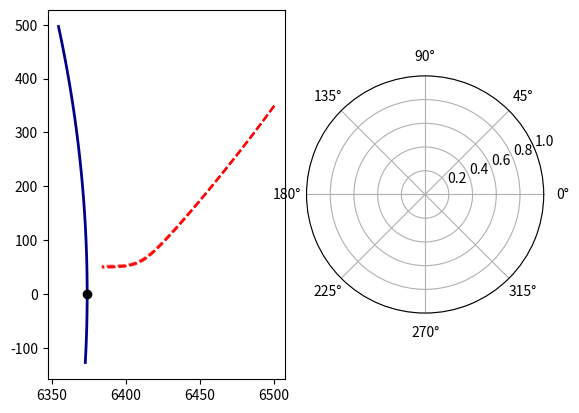

Write the Python code that produced this figure.
from abc import ABCMeta, abstractmethod

import numpy as np
from numpy import newaxis as na


# Rough, preliminary code up of the continuous-time system simulations
class System(object, metaclass=ABCMeta):
    xD = None  # state dimension
    zD = None  # measurement dimension
    qD = None  # state noise dimension
    rD = None  # measurement noise dimension
    q_additive = None  # True = state noise is additive, False = non-additive
    r_additive = None
    # lists the keyword arguments currently required by the StateSpaceModel class
    _required_kwargs_ = 'x0_mean', 'x0_cov', 'q_mean', 'q_cov', 'r_mean', 'r_cov', 'q_factor'

    def __init__(self, **kwargs):
        self.pars = kwargs
        self.zero_q = np.zeros((self.qD))
        self.zero_r = np.zeros((self.rD))
        # TODO: if q_factor not given, use identity matrix
        # TODO: if _mean not given, assume zero-mean

    @abstractmethod
    def dyn_fcn(self, x, q, pars):
        """ System dynamics.

        Abstract method for the system dynamics.

        Parameters
        ----------
        x : 1-D array_like of shape (self.xD,)
            System state
        q : 1-D array_like of shape (self.qD,)
            System noise
        pars : 1-D array_like
            Parameters of the system dynamics

        Returns
        -------
        1-D numpy.ndarray of shape (self.xD,)
            system state in the next time step
        """
        pass

    @abstractmethod
    def meas_fcn(self, x, r, pars):
        """Measurement model.

        Abstract method for the measurement model.

        Parameters
        ----------
        x : 1-D array_like of shape (self.xD,)
            system state
        r : 1-D array_like of shape (self.rD,)
            measurement noise
        pars : 1-D array_like
            parameters of the measurement model

        Returns
        -------
        1-D numpy.ndarray of shape (self.zD,)
            measurement of the state
        """
        pass

    @abstractmethod
    def par_fcn(self, time):
        """Parameter function of the system dynamics and measurement model.

        Abstract method for the parameter function of the whole state-space model. The implementation should ensure
        that the system dynamics parameters come before the measurement model parameters in the returned vector of
        parameters.

        Parameters
        ----------
        time : int
            Discrete time step

        Returns
        -------
        1-D numpy.ndarray of shape (self.pD,)
            Vector of parameters at a given time.
        """
        pass

    @abstractmethod
    def dyn_fcn_dx(self, x, q, pars):
        """Jacobian of the system dynamics.

        Abstract method for the Jacobian of system dynamics. Jacobian is a matrix of first partial derivatives.

        Parameters
        ----------
        x : 1-D array_like of shape (self.xD,)
            System state
        q : 1-D array_like of shape (self.qD,)
            System noise
        pars : 1-D array_like of shape (self.pD,)
            System parameter

        Returns
        -------
        2-D numpy.ndarray
            Jacobian matrix of the system dynamics, where the second dimension depends on the noise additivity.
            The shape depends on whether or not the state noise is additive. The two cases are:
                * additive: (self.xD, self.xD)
                * non-additive: (self.xD, self.xD + self.qD)
        """
        pass

    @abstractmethod
    def meas_fcn_dx(self, x, r, pars):
        """Jacobian of the measurement model.

        Abstract method for the Jacobian of measurement model. Jacobian is a matrix of first partial derivatives.

        Parameters
        ----------
        x : 1-D array_like of shape (self.xD,)
            System state
        r : 1-D array_like of shape (self.qD,)
            Measurement noise
        pars : 1-D array_like of shape (self.pD,)
            System parameter

        Returns
        -------
        2-D numpy.ndarray
            Jacobian matrix of the measurement model, where the second dimension depends on the noise additivity.
            The shape depends on whether or not the state noise is additive. The two cases are:
                * additive: (self.xD, self.xD)
                * non-additive: (self.xD, self.xD + self.rD)
        """
        pass

    def dyn_eval(self, xq, pars, dx=False):
        """Evaluation of the system dynamics according to noise additivity.

        Parameters
        ----------
        xq : 1-D array_like
            Augmented system state
        pars : 1-D array_like
            System dynamics parameters
        dx : bool
            * ``True``: Evaluates derivatives (Jacobian) of the system dynamics
            * ``False``: Evaluates system dynamics
        Returns
        -------
            Evaluated system dynamics or evaluated Jacobian of the system dynamics.
        """
        if self.q_additive:
            assert len(xq) == self.xD
            if dx:
                out = (self.dyn_fcn_dx(xq, self.zero_q, pars).T.flatten())
            else:
                out = self.dyn_fcn(xq, self.zero_q, pars)
        else:
            assert len(xq) == self.xD + self.qD
            x, q = xq[:self.xD], xq[-self.qD:]
            if dx:
                out = (self.dyn_fcn_dx(x, q, pars).T.flatten())
            else:
                out = self.dyn_fcn(x, q, pars)
        return out

    def meas_eval(self, xr, pars, dx=False):
        """Evaluation of the system dynamics according to noise additivity.

        Parameters
        ----------
        xr : 1-D array_like
            Augmented system state
        pars : 1-D array_like
            Measurement model parameters
        dx : bool
            * ``True``: Evaluates derivatives (Jacobian) of the measurement model
            * ``False``: Evaluates measurement model
        Returns
        -------
            Evaluated measurement model or evaluated Jacobian of the measurement model.
        """
        if self.r_additive:
            # assert len(xr) == self.xD
            if dx:
                out = (self.meas_fcn_dx(xr, self.zero_r, pars).T.flatten())
            else:
                out = self.meas_fcn(xr, self.zero_r, pars)
        else:
            assert len(xr) == self.xD + self.rD
            x, r = xr[:self.xD], xr[-self.rD:]
            if dx:
                out = (self.meas_fcn_dx(x, r, pars).T.flatten())
            else:
                out = self.meas_fcn(x, r, pars)
        return out

    def check_jacobians(self, h=1e-8):
        """Checks implemented Jacobians.

        Checks that both Jacobians are correctly implemented using numerical approximations.

        Parameters
        ----------
        h : float
            step size in derivative approximations

        Returns
        -------
            Prints the errors and user decides whether they're acceptable.
        """
        nq = self.xD if self.q_additive else self.xD + self.qD
        nr = self.xD if self.r_additive else self.xD + self.rD
        xq, xr = np.random.rand(nq), np.random.rand(nr)
        hq_diag, hr_diag = np.diag(h * np.ones(nq)), np.diag(h * np.ones(nr))
        assert hq_diag.shape == (nq, nq) and hr_diag.shape == (nr, nr)
        xqph, xqmh = xq[:, na] + hq_diag, xq[:, na] - hq_diag
        xrph, xrmh = xr[:, na] + hr_diag, xr[:, na] - hr_diag
        par = self.par_fcn(1.0)
        fph = np.zeros((self.xD, nq))
        hph = np.zeros((self.zD, nr))
        fmh, hmh = fph.copy(), hph.copy()
        for i in range(nq):
            fph[:, i] = self.dyn_eval(xqph[:, i], par)
            fmh[:, i] = self.dyn_eval(xqmh[:, i], par)
        for i in range(nr):
            hph[:, i] = self.meas_eval(xrph[:, i], par)
            hmh[:, i] = self.meas_eval(xrmh[:, i], par)
        jac_fx = (2 * h) ** -1 * (fph - fmh)
        jac_hx = (2 * h) ** -1 * (hph - hmh)
        print("Errors in Jacobians\n{}\n{}".format(np.abs(jac_fx - self.dyn_eval(xq, par, dx=True)),
                                                   np.abs(jac_hx - self.meas_eval(xr, par, dx=True))))

    def simulate_trajectory(self, method='euler', dt=0.1, duration=10, mc_sims=1):
        # ensure sensible values of dt
        assert dt < duration

        # get the system statistics
        stats = 'x0_mean', 'x0_cov', 'q_mean', 'q_cov'
        x0_mean, x0_cov, q_mean, q_cov = self.get_pars(*stats)

        # get ODE integration method
        ode_method = self._get_ode_method(method)

        # allocate space for system state and noise
        steps = int(np.floor(duration / dt))
        x = np.zeros((self.xD, steps, mc_sims))
        q = np.random.multivariate_normal(q_mean, q_cov, size=(mc_sims, steps)).T
        x0 = np.random.multivariate_normal(x0_mean, x0_cov, size=mc_sims).T  # (D, mc_sims)
        x[:, 0, :] = x0  # store initial states at k=0

        # continuous-time system simulation
        for imc in range(mc_sims):
            for k in range(1, steps):
                theta = self.par_fcn(k - 1)
                # computes next state x(t + dt) by ODE integration
                x[:, k, imc] = ode_method(self.dyn_fcn, x[:, k - 1, imc], q[:, k - 1, imc], theta, dt)
        return x

    def simulate_measurements(self, x, freq=10, mc_per_step=1):
        # x-state trajectory, freq-sampling frequency [Hz],
        # mc_per_step-how many measurement to generate in each time step
        pass

    def _ode_euler(self, func, x, q, theta, dt):
        # Euler ODE integration
        # x-state, q-noise, dt-time increment, func-function handle
        xdot = func(x, q, theta)
        return x + dt * xdot

    def _ode_rk4(self, func, x, q, theta, dt):
        # 4-th order Runge-Kutta ODE integration
        dt2 = 0.5 * dt
        k1 = func(x, q, theta)
        k2 = func(x + dt2 * k1, q, theta)
        k3 = func(x + dt2 * k2, q, theta)
        k4 = func(x + dt * k3, q, theta)
        return x + (dt / 6) * (k1 + 2 * (k2 + k3) + k4)

    def _get_ode_method(self, method):
        method = method.lower()
        if method == 'euler':
            return self._ode_euler
        elif method == 'rk4':
            return self._ode_rk4
        else:
            raise ValueError("Unknown ODE integration method {}".format(method))

    def set_pars(self, key, value):
        self.pars[key] = value

    def get_pars(self, *keys):
        values = []
        for k in keys:
            values.append(self.pars.get(k))
        return values


class ReentryRadar(System):
    """
    Radar tracking of the reentry vehicle as described in [1]_.
    Vehicle is entering Earth's atmosphere at high altitude and with great speed, ground radar is tracking it.

    State
    -----
    [px, py, vx, vy, x5]
    (px, py) - position,
    (vx, vy) - velocity,
    x5 - aerodynamic parameter

    Measurements
    ------------
    range and bearing


    References
    ----------
    .. [1] Julier, S. J., & Uhlmann, J. K. (2004). Unscented Filtering and Nonlinear Estimation.
           Proceedings of the IEEE, 92(3), 401-422

    """

    xD = 5
    zD = 2  # measurement dimension
    qD = 3
    rD = 2  # measurement noise dimension
    q_additive = True
    r_additive = True

    R0 = 6374  # Earth's radius
    H0 = 13.406
    Gm0 = 3.9860e5
    b0 = -0.59783  # balistic coefficient of a typical vehicle
    sx, sy = R0, 0  # radar location

    def __init__(self):
        """

        Parameters
        ----------
        dt :
            time interval between two consecutive measurements
        """
        kwargs = {
            'x0_mean': np.array([6500.4, 349.14, -1.8093, -6.7967, 0.6932]),  # m, m/s, m m/s, rad/s
            'x0_cov': np.diag([1e-6, 1e-6, 1e-6, 1e-6, 0]),  # m^2, m^2/s^2, m^2, m^2/s^2, rad^2/s^2
            'q_mean': np.zeros(self.qD),
            'q_cov': np.array([[2.4064e-4, 0, 0],
                               [0, 2.4064e-4, 0],
                               [0, 0, 0]]),
            'r_mean': np.zeros(self.rD),
            'r_cov': np.array([[1e-6, 0],
                               [0, 0.17e-3 ** 2]]),
            'q_factor': np.vstack((np.zeros((2, 3)), np.eye(3)))
        }
        super(ReentryRadar, self).__init__(**kwargs)

    def dyn_fcn(self, x, q, pars):
        # scaled balistic coefficient
        b = self.b0 * np.exp(x[4])
        # distance from center of the Earth
        R = np.sqrt(x[0] ** 2 + x[1] ** 2)
        # speed
        V = np.sqrt(x[2] ** 2 + x[3] ** 2)
        # drag force
        D = b * np.exp((self.R0 - R) / self.H0) * V
        # gravity force
        G = -self.Gm0 / R ** 3
        return np.array([x[2],
                         x[3],
                         D * x[2] + G * x[0] + q[0],
                         D * x[3] + G * x[1] + q[1],
                         q[2]])

    def meas_fcn(self, x, r, pars):
        # range
        rng = np.sqrt((x[0] - self.sx) ** 2 + (x[1] - self.sy) ** 2)
        # bearing
        theta = np.arctan2((x[1] - self.sy), (x[0] - self.sx))
        return np.array([rng, theta]) + r

    def par_fcn(self, time):
        pass

    def dyn_fcn_dx(self, x, q, pars):
        pass

    def meas_fcn_dx(self, x, r, pars):
        pass


import matplotlib.pyplot as plt
from matplotlib.gridspec import GridSpec

sys = ReentryRadar()
mc = 10
x = sys.simulate_trajectory(method='rk4', dt=0.05, duration=200, mc_sims=mc)
plt.figure()
g = GridSpec(2, 4)
plt.subplot(g[:, :2])
# Earth surface w/ radar position
t = 0.02 * np.arange(-1, 4, 0.1)
plt.plot(sys.R0 * np.cos(t), sys.R0 * np.sin(t), 'darkblue', lw=2)
plt.plot(sys.sx, sys.sy, 'ko')
# vehicle trajectory
for i in range(mc):
    plt.plot(x[0, :, i], x[1, :, i], alpha=0.35, color='r', ls='--')
plt.subplot(g[:, 2:], polar=True)
# plt.plot((z[1, :, 0]), z[0, :, 0], 'ko')
plt.show()
